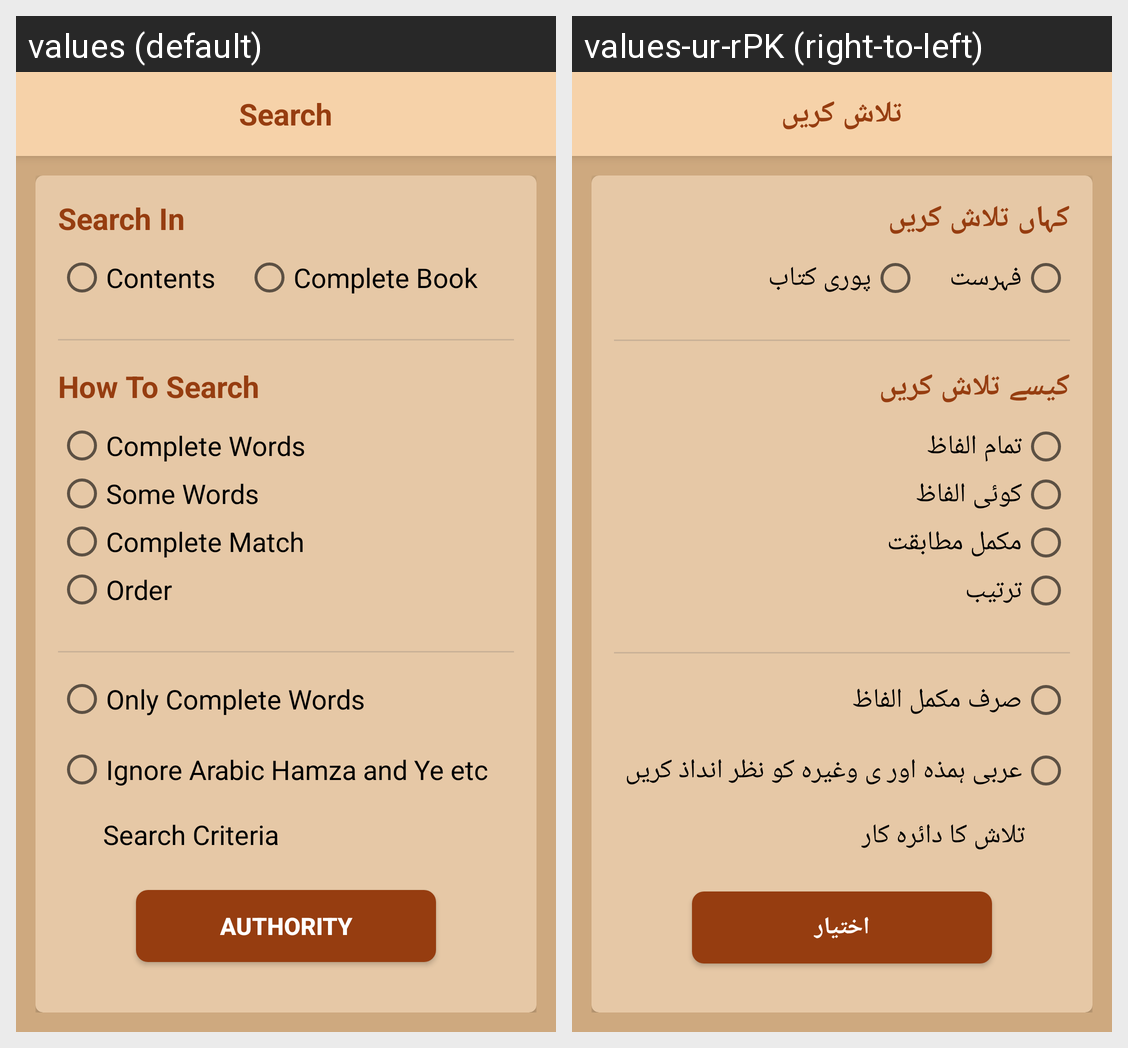

The Android screen above is rendered under two locales of the same app. Produce the string resources it draws, with the default and per-locale values.
Android screen res/layout/activity_detailed_search.xml rendered under 2 locales, left to right: values (default), values-ur-rPK (right-to-left). Device: Nexus 5 (rendered at 1080×1920; each locale shown at half size, 540×960, under a caption strip naming it); theme AppTheme.
Strings drawn on this screen, with the default value and each locale's value (text and hints the layout hard-codes, and strings that could not be matched under every locale, appear in the picture but are not listed):

detailed_search_title
  values: Search
  values-ur-rPK: تلاش کریں

where_to_search
  values: Search In
  values-ur-rPK: کہاں تلاش کریں

contents
  values: Contents
  values-ur-rPK: فہرست

complete_book
  values: Complete Book
  values-ur-rPK: پوری کتاب

how_to_search
  values: How To Search
  values-ur-rPK: کیسے تلاش کریں

complete_words
  values: Complete Words
  values-ur-rPK: تمام الفاظ

some_words
  values: Some Words
  values-ur-rPK: کوئی الفاظ

complete_match
  values: Complete Match
  values-ur-rPK: مکمل مطابقت

order
  values: Order
  values-ur-rPK: ترتیب

only_complete_words
  values: Only Complete Words
  values-ur-rPK: صرف مکمل الفاظ

ignore_search_terms
  values: Ignore Arabic Hamza and Ye etc
  values-ur-rPK: عربی ہمذہ اور ی وغیرہ کو نظر انداذ کریں

search_criteria
  values: Search Criteria
  values-ur-rPK: تلاش کا دائرہ کار

authority
  values: Authority
  values-ur-rPK: اختیار
